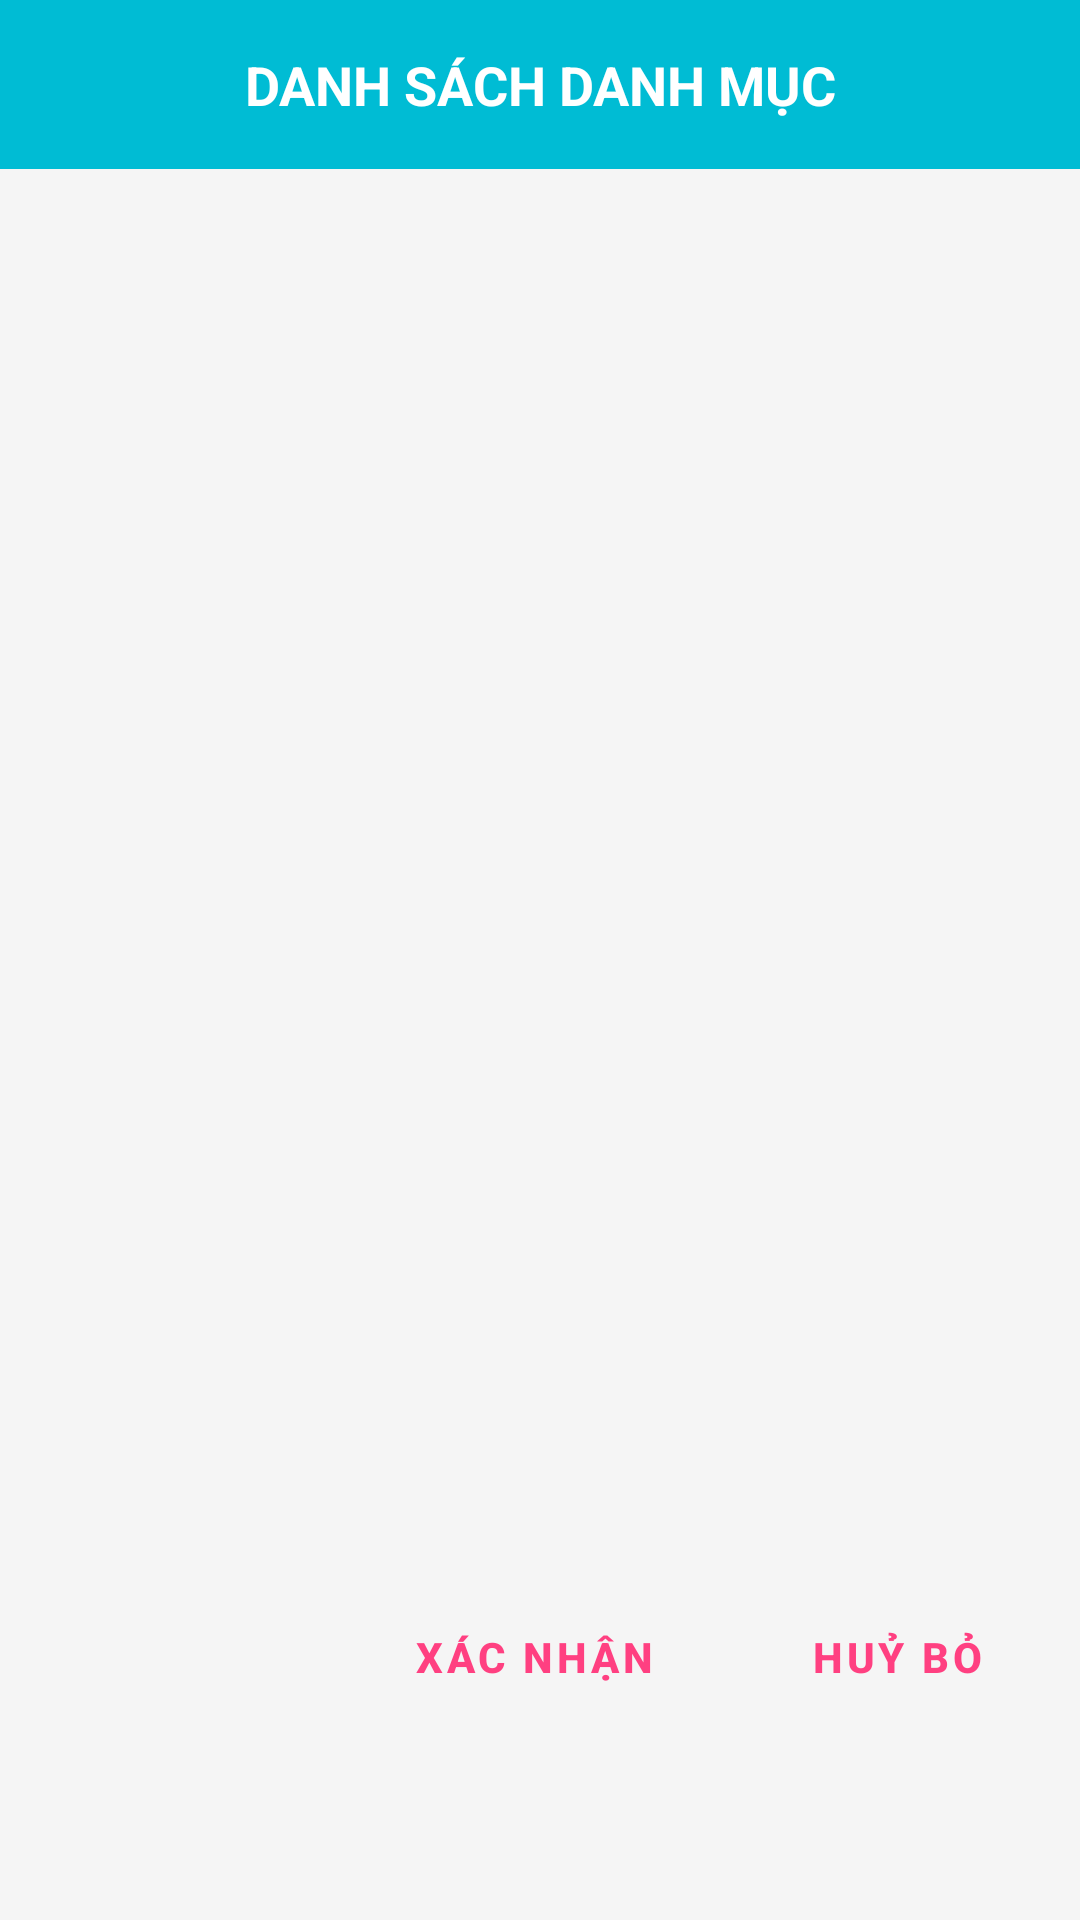

Layout XML and referenced resources for this Android screen:
<!-- AndroidManifest.xml: fallback theme Theme.MaterialComponents.DayNight.NoActionBar -->
<!-- res/layout/fragment_categories_dialog.xml -->
<android.support.constraint.ConstraintLayout xmlns:android="http://schemas.android.com/apk/res/android"
    xmlns:tools="http://schemas.android.com/tools"
    android:layout_width="match_parent"
    android:layout_height="match_parent"
    xmlns:app="http://schemas.android.com/apk/res-auto"
    android:background="@color/colorWindowBackground"
    tools:context="ict.com.expensemanager.ui.transaction.EventsDialogFragment">


    <TextView
        android:id="@+id/text_title_dialog"
        android:layout_width="0dp"
        android:layout_height="wrap_content"
        android:text="@string/title_list_category"
        style="@style/TextTitleDialog"
        app:layout_constraintEnd_toEndOf="parent"
        app:layout_constraintStart_toStartOf="parent"
        app:layout_constraintTop_toTopOf="parent"
        />

    <android.support.v7.widget.RecyclerView
        android:id="@+id/recyclerview_categories"
        android:layout_width="0dp"
        android:layout_height="400dp"
        android:layout_marginEnd="@dimen/normal_100"
        android:layout_marginStart="@dimen/normal_100"
        android:layout_marginTop="@dimen/normal_100"
        app:layout_constraintEnd_toEndOf="parent"
        app:layout_constraintStart_toStartOf="parent"
        app:layout_constraintTop_toBottomOf="@+id/text_title_dialog" />

    <Button
        android:id="@+id/button_accept"
        style="@style/ButtonDialog"
        android:layout_width="wrap_content"
        android:layout_height="wrap_content"
        android:layout_marginBottom="@dimen/normal_100"
        android:layout_marginEnd="@dimen/normal_125"
        android:layout_marginTop="8dp"
        android:text="@string/title_accept"
        app:layout_constraintBottom_toBottomOf="parent"
        app:layout_constraintEnd_toStartOf="@+id/button_cancel"
        app:layout_constraintTop_toBottomOf="@+id/recyclerview_categories" />

    <Button
        android:id="@+id/button_cancel"
        style="@style/ButtonDialog"
        android:layout_width="wrap_content"
        android:layout_height="wrap_content"
        android:layout_marginBottom="@dimen/normal_100"
        android:layout_marginEnd="@dimen/normal_100"
        android:layout_marginTop="8dp"
        android:text="@string/title_cancel"
        app:layout_constraintBottom_toBottomOf="parent"
        app:layout_constraintEnd_toEndOf="parent"
        app:layout_constraintTop_toBottomOf="@+id/recyclerview_categories" />



</android.support.constraint.ConstraintLayout>
<!-- resources referenced by this layout -->
<resources>
  <color name="colorWindowBackground">#F5F5F5</color>
  <dimen name="normal_100">16dp</dimen>
  <dimen name="normal_125">20dp</dimen>
  <string name="title_accept">Xác nhận</string>
  <string name="title_cancel">Huỷ bỏ</string>
  <string name="title_list_category">Danh sách Danh mục</string>
  <style name="ButtonDialog">
          <item name="android:background">?selectableItemBackground</item>
          <item name="android:textColor">@color/colorAccent</item>
          <item name="android:textStyle">bold</item>
          <item name="android:textSize">14sp</item>
      </style>
  <style name="TextTitleDialog">
          <item name="android:textColor">@color/colorWhite</item>
          <item name="android:padding">@dimen/normal_100</item>
          <item name="android:textSize">@dimen/text_large</item>
          <item name="android:textStyle">bold</item>
          <item name="android:textAllCaps">true</item>
          <item name="android:gravity">center</item>
          <item name="android:background">@color/colorPrimary</item>
      </style>
  <color name="colorAccent">#FF4081</color>
  <color name="colorWhite">#FFFFFF</color>
  <dimen name="text_large">18sp</dimen>
  <color name="colorPrimary">#00BCD4</color>
</resources>
